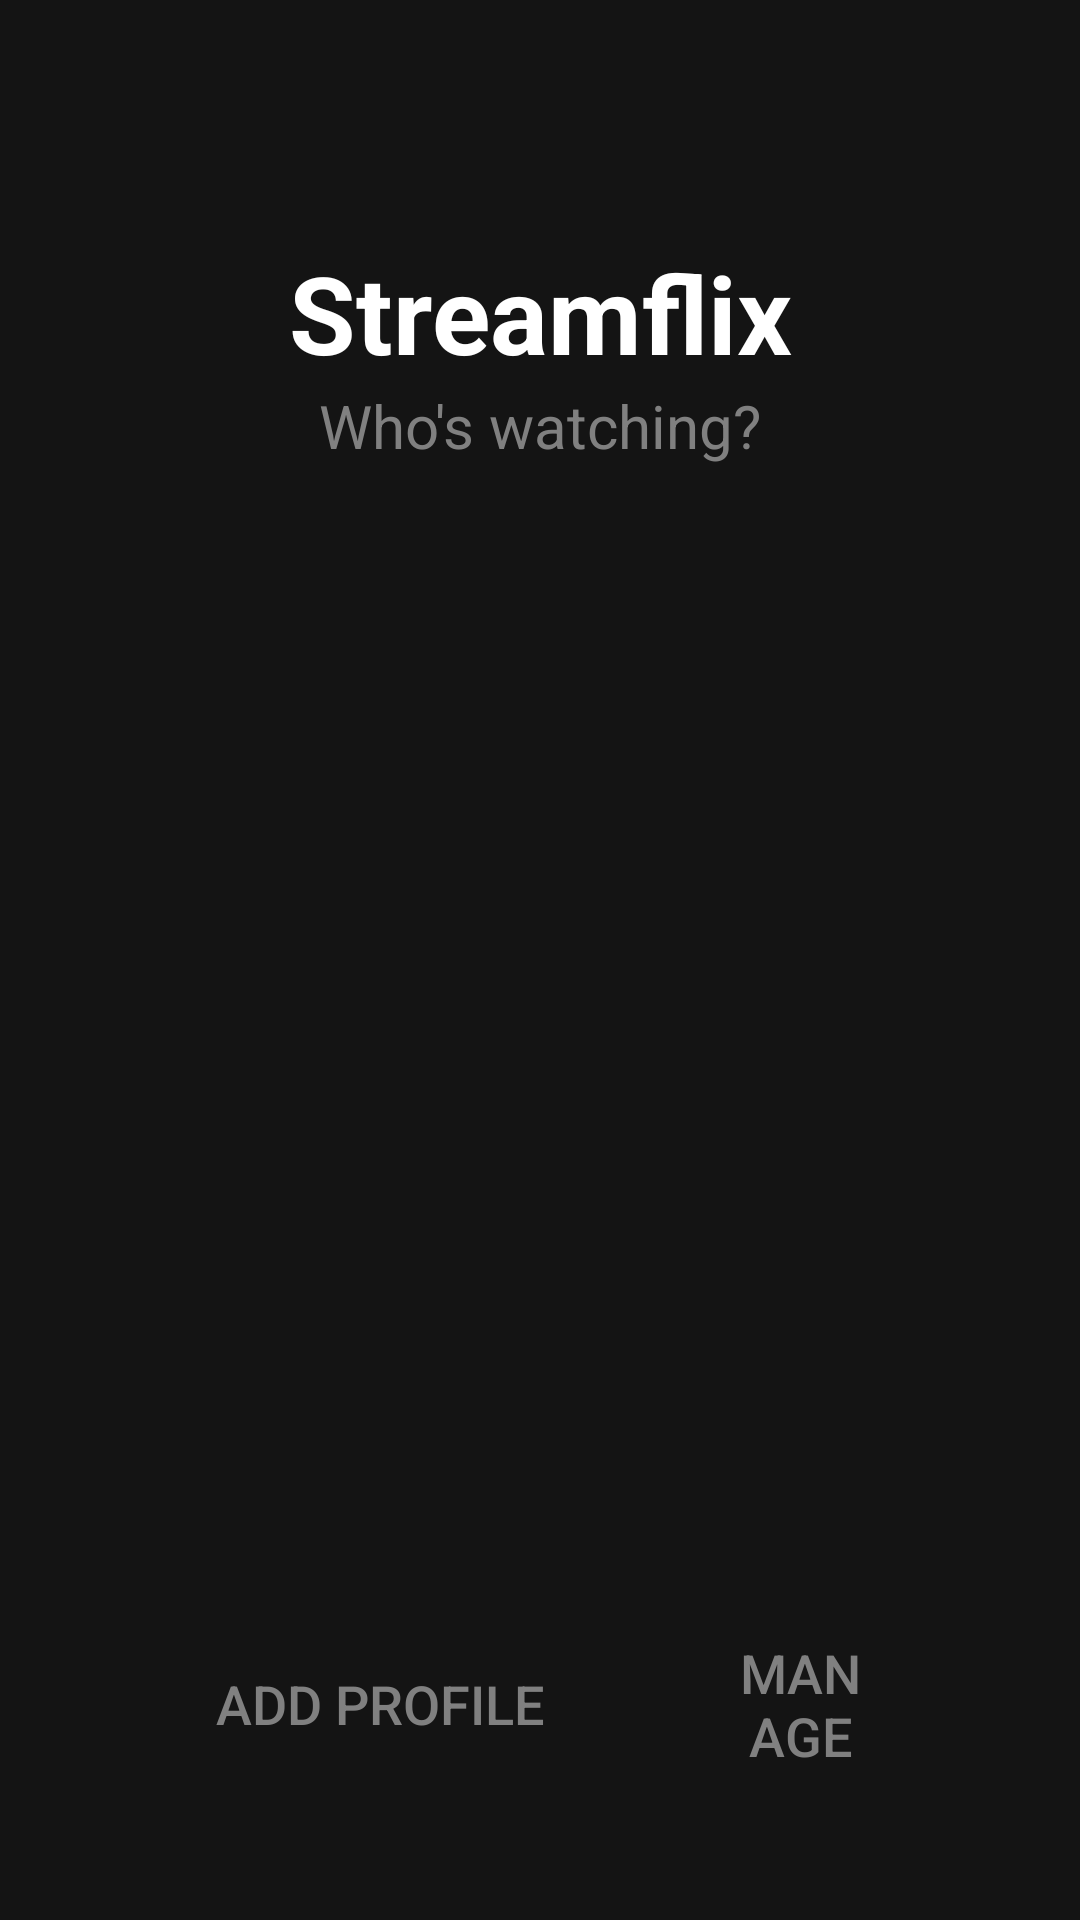

Layout XML and referenced resources for this Android screen:
<!-- AndroidManifest.xml: fallback theme Theme.MaterialComponents.DayNight.NoActionBar -->
<!-- res/layout/fragment_profiles_tv.xml -->
<?xml version="1.0" encoding="utf-8"?>
<androidx.constraintlayout.widget.ConstraintLayout xmlns:android="http://schemas.android.com/apk/res/android"
    xmlns:app="http://schemas.android.com/apk/res-auto"
    xmlns:tools="http://schemas.android.com/tools"
    android:layout_width="match_parent"
    android:layout_height="match_parent"
    android:background="#141414"
    android:padding="48dp">

    <TextView
        android:id="@+id/tv_title"
        android:layout_width="wrap_content"
        android:layout_height="wrap_content"
        android:layout_marginTop="32dp"
        android:text="@string/app_name"
        android:textColor="#FFFFFF"
        android:textSize="36sp"
        android:textStyle="bold"
        app:layout_constraintEnd_toEndOf="parent"
        app:layout_constraintStart_toStartOf="parent"
        app:layout_constraintTop_toTopOf="parent" />

    <TextView
        android:id="@+id/tv_subtitle"
        android:layout_width="wrap_content"
        android:layout_height="wrap_content"
        android:text="@string/profile_who_is_watching"
        android:textColor="#808080"
        android:textSize="20sp"
        app:layout_constraintEnd_toEndOf="parent"
        app:layout_constraintStart_toStartOf="parent"
        app:layout_constraintTop_toBottomOf="@id/tv_title" />

    <androidx.recyclerview.widget.RecyclerView
        android:id="@+id/rv_profiles"
        android:layout_width="0dp"
        android:layout_height="0dp"
        android:layout_marginTop="64dp"
        android:clipToPadding="false"
        android:padding="16dp"
        app:layout_constraintBottom_toTopOf="@+id/ll_profile_buttons"
        app:layout_constraintEnd_toEndOf="parent"
        app:layout_constraintStart_toStartOf="parent"
        app:layout_constraintTop_toBottomOf="@id/tv_subtitle"
        tools:itemCount="4"
        tools:listitem="@layout/item_profile_tv" />

    <TextView
        android:id="@+id/tv_profiles_empty"
        android:layout_width="wrap_content"
        android:layout_height="wrap_content"
        android:text="@string/profile_no_profiles"
        android:textColor="#808080"
        android:textSize="20sp"
        android:visibility="gone"
        app:layout_constraintEnd_toEndOf="@id/rv_profiles"
        app:layout_constraintStart_toStartOf="@id/rv_profiles"
        app:layout_constraintTop_toTopOf="@id/rv_profiles"
        app:layout_constraintBottom_toBottomOf="@id/rv_profiles"
        tools:visibility="visible" />

    <LinearLayout
        android:id="@+id/ll_profile_buttons"
        android:layout_width="wrap_content"
        android:layout_height="wrap_content"
        android:layout_marginTop="32dp"
        android:gravity="center"
        android:orientation="horizontal"
        app:layout_constraintBottom_toBottomOf="parent"
        app:layout_constraintEnd_toEndOf="parent"
        app:layout_constraintStart_toStartOf="parent"
        app:layout_constraintTop_toBottomOf="@id/rv_profiles">

        <Button
            android:id="@+id/btn_add_profile"
            android:layout_width="wrap_content"
            android:layout_height="wrap_content"
            android:background="@drawable/bg_button_profile_tv"
            android:paddingHorizontal="24dp"
            android:text="@string/profile_add_btn"
            android:textColor="#808080"
            android:textSize="18sp" />

        <Button
            android:id="@+id/btn_manage_profiles"
            android:layout_width="wrap_content"
            android:layout_height="wrap_content"
            android:layout_marginStart="16dp"
            android:background="@drawable/bg_button_profile_tv"
            android:paddingHorizontal="24dp"
            android:text="@string/profile_manage_btn"
            android:textColor="#808080"
            android:textSize="18sp" />

    </LinearLayout>

</androidx.constraintlayout.widget.ConstraintLayout>
<!-- res/layout/item_profile_tv.xml (included above) -->
<?xml version="1.0" encoding="utf-8"?>
<androidx.constraintlayout.widget.ConstraintLayout xmlns:android="http://schemas.android.com/apk/res/android"
    xmlns:app="http://schemas.android.com/apk/res-auto"
    xmlns:tools="http://schemas.android.com/tools"
    android:layout_width="match_parent"
    android:layout_height="wrap_content"
    android:background="@drawable/bg_profile_header_tv"
    android:clickable="true"
    android:focusable="true"
    android:padding="8dp">

    <FrameLayout
        android:id="@+id/fl_avatar_container"
        android:layout_width="0dp"
        android:layout_height="0dp"
        android:duplicateParentState="true"
        app:layout_constraintDimensionRatio="1:1"
        app:layout_constraintEnd_toEndOf="parent"
        app:layout_constraintStart_toStartOf="parent"
        app:layout_constraintTop_toTopOf="parent">

        <ImageView
            android:id="@+id/iv_profile_avatar"
            android:layout_width="match_parent"
            android:layout_height="match_parent"
            android:importantForAccessibility="no"
            android:scaleType="fitCenter" />

        <TextView
            android:id="@+id/tv_profile_initial"
            android:layout_width="match_parent"
            android:layout_height="match_parent"
            android:gravity="center"
            android:textColor="#FFFFFF"
            android:textSize="24sp"
            android:textStyle="bold"
            tools:text="A" />

    </FrameLayout>

    <TextView
        android:id="@+id/tv_profile_name"
        android:layout_width="0dp"
        android:layout_height="wrap_content"
        android:layout_marginTop="4dp"
        android:ellipsize="end"
        android:gravity="center"
        android:maxLines="1"
        android:textColor="#FFFFFF"
        android:textSize="12sp"
        app:layout_constraintEnd_toEndOf="parent"
        app:layout_constraintStart_toStartOf="parent"
        app:layout_constraintTop_toBottomOf="@id/fl_avatar_container"
        tools:text="Profile Name" />

</androidx.constraintlayout.widget.ConstraintLayout>
<!-- resources referenced by this layout -->
<resources>
  <!-- drawable bg_profile_header_tv (drawable) -->
  <?xml version="1.0" encoding="utf-8"?>
  <selector xmlns:android="http://schemas.android.com/apk/res/android">
      <item android:state_focused="true">
          <shape android:shape="rectangle">
              <solid android:color="#33000000" />
              <stroke android:width="2dp" android:color="#FFFFFF" />
              <corners android:radius="8dp" />
          </shape>
      </item>
      <item>
          <shape android:shape="rectangle">
              <solid android:color="@android:color/transparent" />
          </shape>
      </item>
  </selector>
  <string name="app_name">Streamflix</string>
  <string name="profile_add_btn">Add Profile</string>
  <string name="profile_manage_btn">Manage</string>
  <string name="profile_no_profiles">No profiles yet</string>
  <string name="profile_who_is_watching">Who\'s watching?</string>
</resources>
